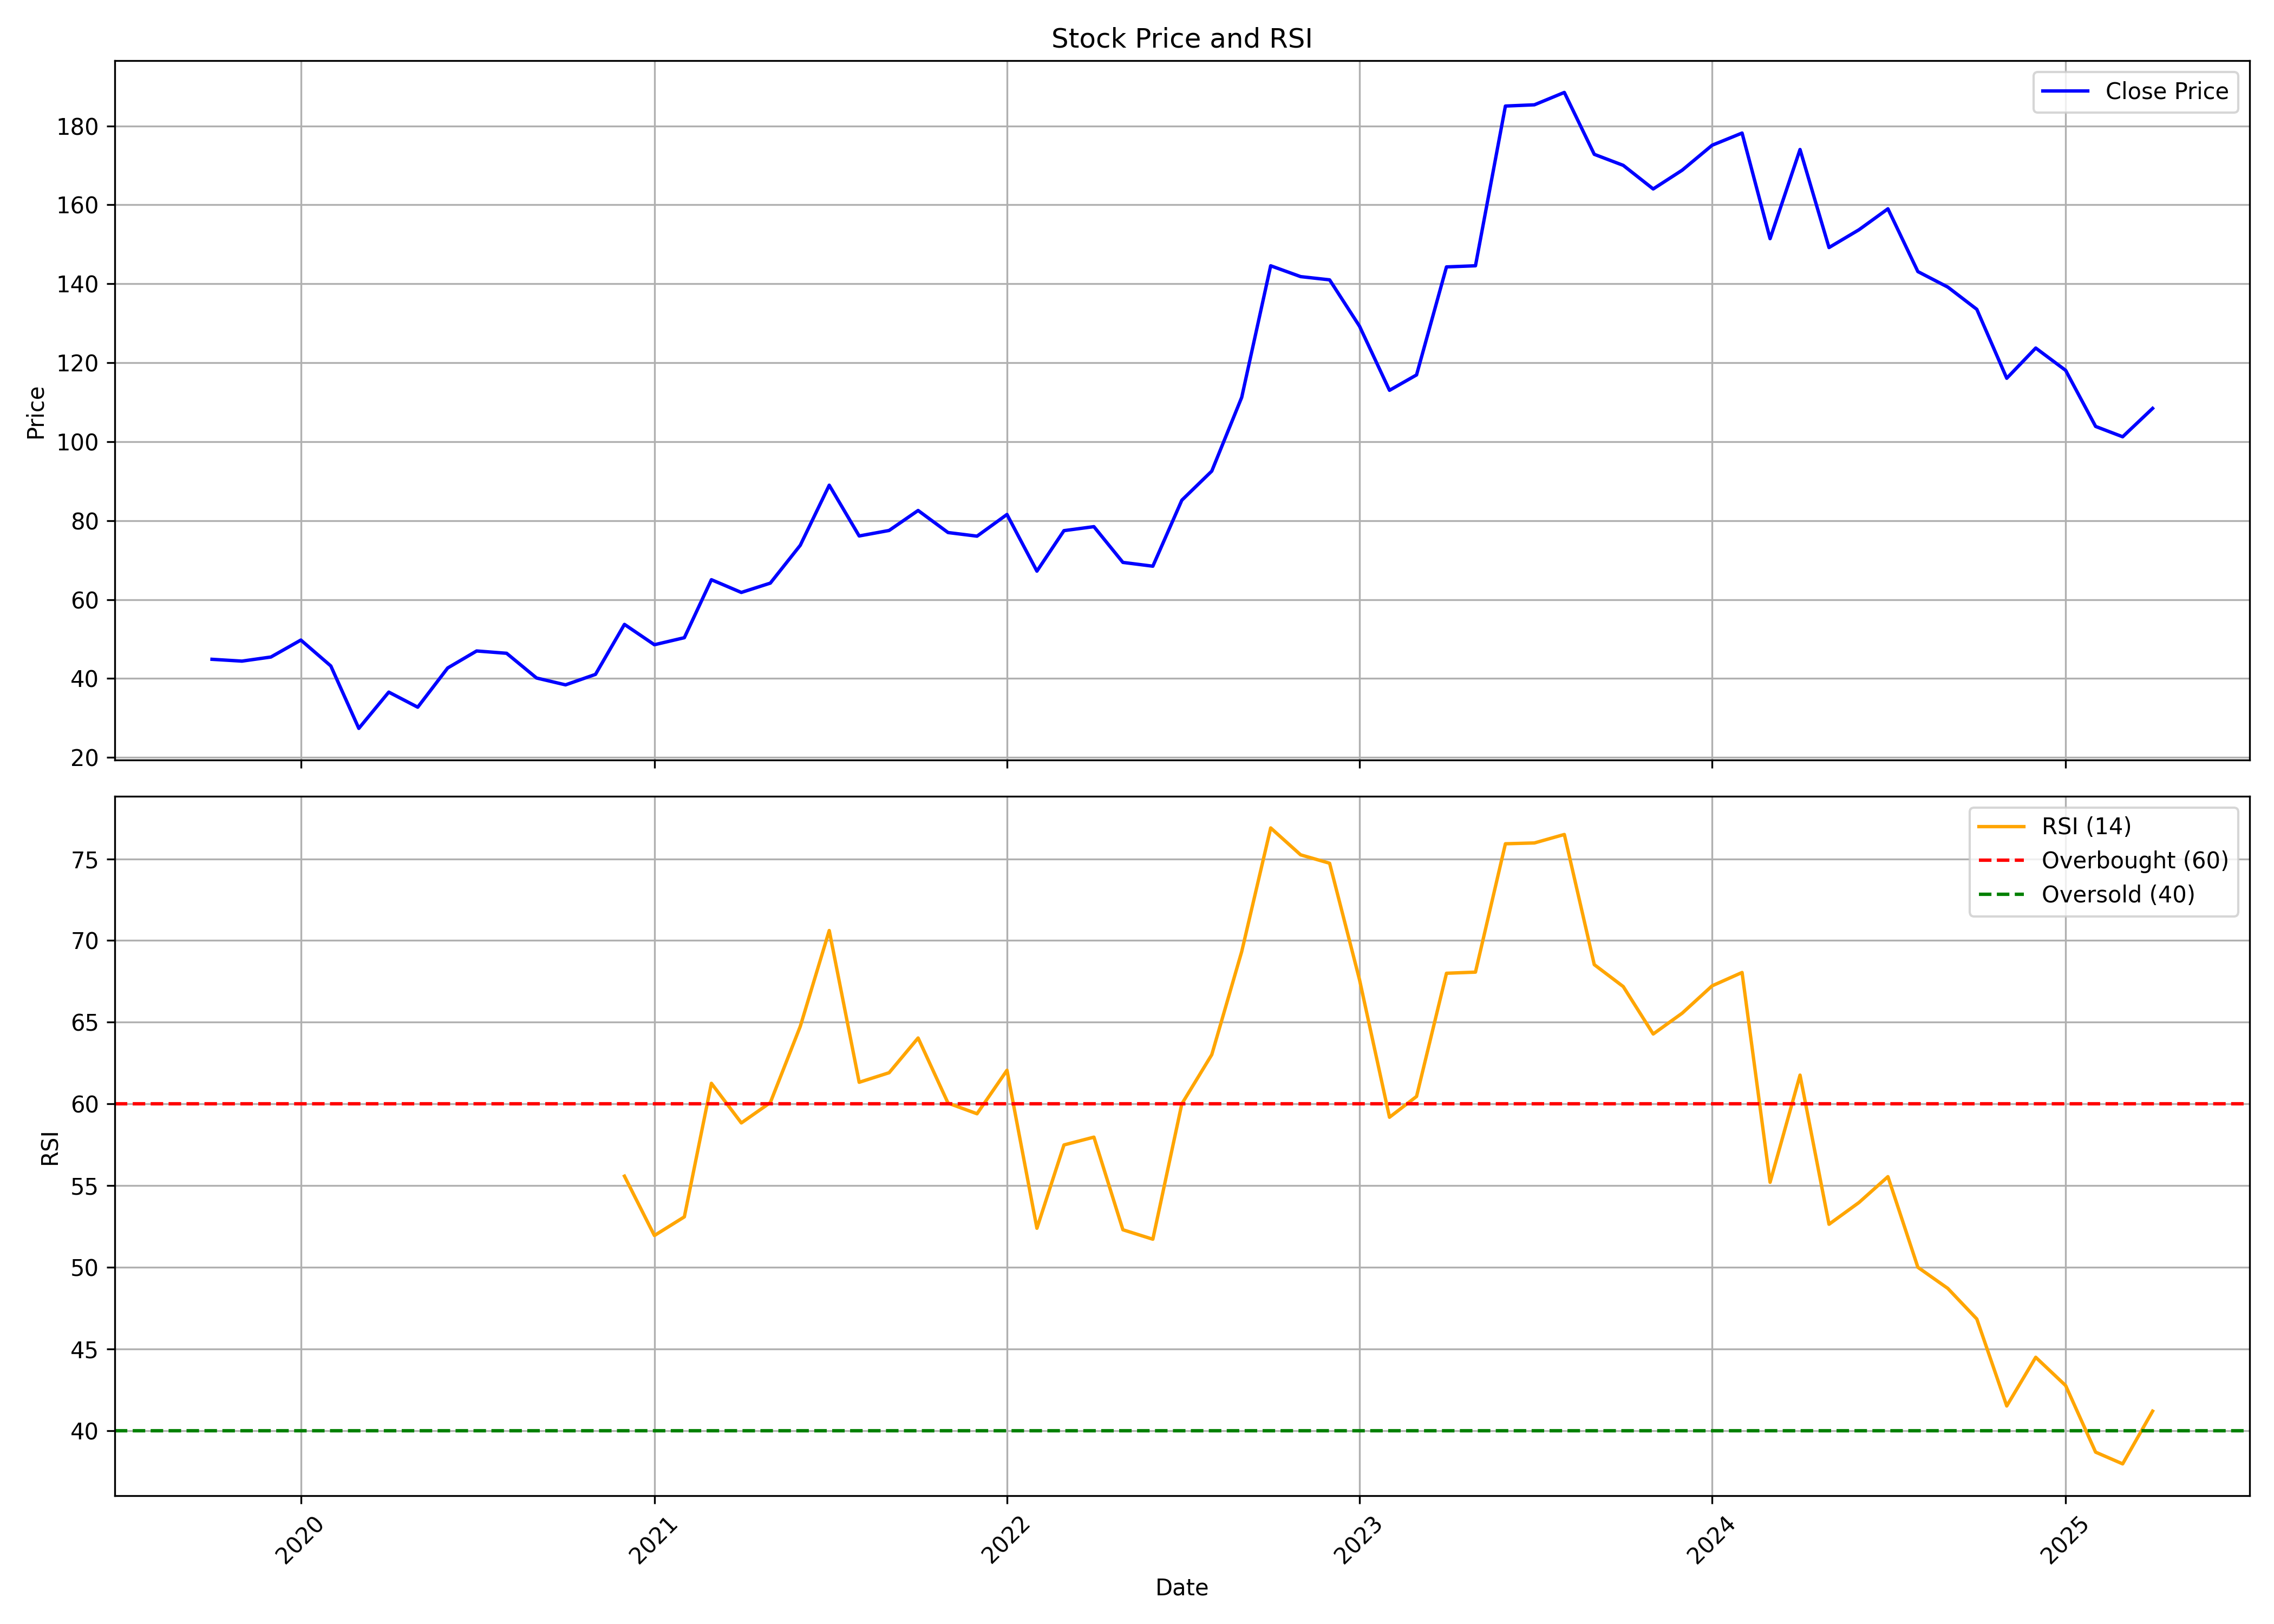

The data file committed next to this chart (first rows):
, Unnamed: 0, date, symbol, open, high, low, close, volume, rsi
0, 0, 2019-10-01, KUANTUM, 43.7, 47.94, 38.35, 44.86, 24620, 
1, 1, 2019-11-01, KUANTUM, 40.85, 47.93, 39.31, 44.4, 149580, 
2, 2, 2019-12-01, KUANTUM, 44.1, 48.75, 41.23, 45.44, 196690, 
3, 3, 2020-01-01, KUANTUM, 45.64, 51.77, 44.12, 49.74, 490400, 
4, 4, 2020-02-01, KUANTUM, 49.74, 56.09, 42.69, 43.18, 2150120, 
5, 5, 2020-03-01, KUANTUM, 43.24, 46.02, 23.11, 27.36, 1006670, 
6, 6, 2020-04-01, KUANTUM, 28.75, 42.18, 26.51, 36.55, 217090, 
7, 7, 2020-05-01, KUANTUM, 36.55, 39.79, 32.05, 32.73, 51190, 
8, 8, 2020-06-01, KUANTUM, 34.05, 45.06, 32.75, 42.66, 277680, 
9, 9, 2020-07-01, KUANTUM, 46.21, 84.27, 39.79, 46.98, 3597119, 
10, 10, 2020-08-01, KUANTUM, 49.09, 51.88, 45.04, 46.39, 484206, 
11, 11, 2020-09-01, KUANTUM, 47.88, 49.09, 37.09, 40.13, 281565, 
12, 12, 2020-10-01, KUANTUM, 40.99, 42.39, 36.61, 38.39, 227090, 
13, 13, 2020-11-01, KUANTUM, 38.73, 42.34, 35.74, 41.04, 283933, 
14, 14, 2020-12-01, KUANTUM, 41.09, 59.68, 41.04, 53.71, 1035410, 55.58
15, 15, 2021-01-01, KUANTUM, 53.95, 55.97, 45.71, 48.56, 405567, 51.94
16, 16, 2021-02-01, KUANTUM, 49.13, 60.5, 47.21, 50.34, 1111464, 53.08
17, 17, 2021-03-01, KUANTUM, 51.74, 79, 50.72, 65.03, 2367492, 61.26
18, 18, 2021-04-01, KUANTUM, 65.7, 67.44, 56.99, 61.8, 928718, 58.83
19, 19, 2021-05-01, KUANTUM, 61.51, 76.98, 58.77, 64.16, 1375228, 60.08
20, 20, 2021-06-01, KUANTUM, 65.22, 74.76, 63.2, 73.75, 2364733, 64.74
21, 21, 2021-07-01, KUANTUM, 73.75, 95.28, 67.68, 88.97, 5979747, 70.61
22, 22, 2021-08-01, KUANTUM, 90.61, 100.1, 72.59, 76.11, 3313284, 61.32
23, 23, 2021-09-01, KUANTUM, 77.84, 81.79, 69.37, 77.51, 1670878, 61.91
24, 24, 2021-10-01, KUANTUM, 77.51, 91.04, 71.39, 82.56, 2531647, 64.03
25, 25, 2021-11-01, KUANTUM, 82.37, 90.27, 75.15, 76.98, 1970871, 60.05
26, 26, 2021-12-01, KUANTUM, 78.52, 92.97, 73.41, 76.06, 1428069, 59.4
27, 27, 2022-01-01, KUANTUM, 76.88, 91.52, 74.66, 81.55, 2210961, 62.06
28, 28, 2022-02-01, KUANTUM, 81.89, 104, 61.47, 67.2, 4302138, 52.39
29, 29, 2022-03-01, KUANTUM, 67.2, 91.43, 62.86, 77.46, 2683823, 57.49
30, 30, 2022-04-01, KUANTUM, 79, 93.93, 77.46, 78.47, 3592729, 57.96
31, 31, 2022-05-01, KUANTUM, 79.39, 83.82, 65.8, 69.41, 780750, 52.3
32, 32, 2022-06-01, KUANTUM, 69.08, 74.57, 60.94, 68.45, 596763, 51.72
33, 33, 2022-07-01, KUANTUM, 69.8, 90.56, 68.5, 85.17, 1464432, 60
34, 34, 2022-08-01, KUANTUM, 84.59, 94.41, 75.72, 92.54, 3108391, 63.01
35, 35, 2022-09-01, KUANTUM, 92.05, 132.3, 90.95, 111.2, 7107715, 69.32
36, 36, 2022-10-01, KUANTUM, 111.2, 170, 110.2, 144.6, 10974621, 76.89
37, 37, 2022-11-01, KUANTUM, 145.6, 156.5, 140.5, 141.8, 3678808, 75.25
38, 38, 2022-12-01, KUANTUM, 143.3, 153.2, 123.4, 141, 4106326, 74.73
39, 39, 2023-01-01, KUANTUM, 141, 146.9, 126.3, 129.2, 4711898, 67.59
40, 40, 2023-02-01, KUANTUM, 130.4, 132.8, 110, 113, 874384, 59.18
41, 41, 2023-03-01, KUANTUM, 114.1, 128.8, 110, 116.9, 964742, 60.45
42, 42, 2023-04-01, KUANTUM, 117.2, 148.3, 115.1, 144.3, 1385503, 68
43, 43, 2023-05-01, KUANTUM, 144.3, 169.4, 143.4, 144.6, 2887281, 68.07
44, 44, 2023-06-01, KUANTUM, 144.1, 186.9, 143.9, 185, 3961294, 75.92
45, 45, 2023-07-01, KUANTUM, 197.3, 210.4, 177.5, 185.3, 11115323, 75.97
46, 46, 2023-08-01, KUANTUM, 187.4, 221.4, 175.4, 188.5, 13599187, 76.49
47, 47, 2023-09-01, KUANTUM, 189.5, 195.1, 169.8, 172.8, 7198373, 68.52
48, 48, 2023-10-01, KUANTUM, 172.8, 196, 163.7, 170, 5637380, 67.18
49, 49, 2023-11-01, KUANTUM, 171.3, 178.2, 158.9, 164, 4226314, 64.28
50, 50, 2023-12-01, KUANTUM, 163.7, 187.2, 163.6, 168.8, 5268945, 65.55
51, 51, 2024-01-01, KUANTUM, 168.3, 181, 164.7, 175.1, 4071584, 67.23
52, 52, 2024-02-01, KUANTUM, 174.5, 183.7, 150, 178.2, 5365289, 68.04
53, 53, 2024-03-01, KUANTUM, 180.3, 187.2, 140.6, 151.4, 5011841, 55.2
54, 54, 2024-04-01, KUANTUM, 155.7, 180.7, 142.6, 174, 3208678, 61.76
55, 55, 2024-05-01, KUANTUM, 174, 179.8, 144.1, 149.2, 2402147, 52.63
56, 56, 2024-06-01, KUANTUM, 151.9, 164.7, 123.9, 153.7, 2116966, 53.96
57, 57, 2024-07-01, KUANTUM, 154.5, 176.4, 149.9, 159, 4771982, 55.55
58, 58, 2024-08-01, KUANTUM, 159.3, 162.3, 141.3, 143.1, 3464539, 50
59, 59, 2024-09-01, KUANTUM, 147.8, 151.0, 136.1, 139.2, 1704908, 48.7
... 7 more rows
